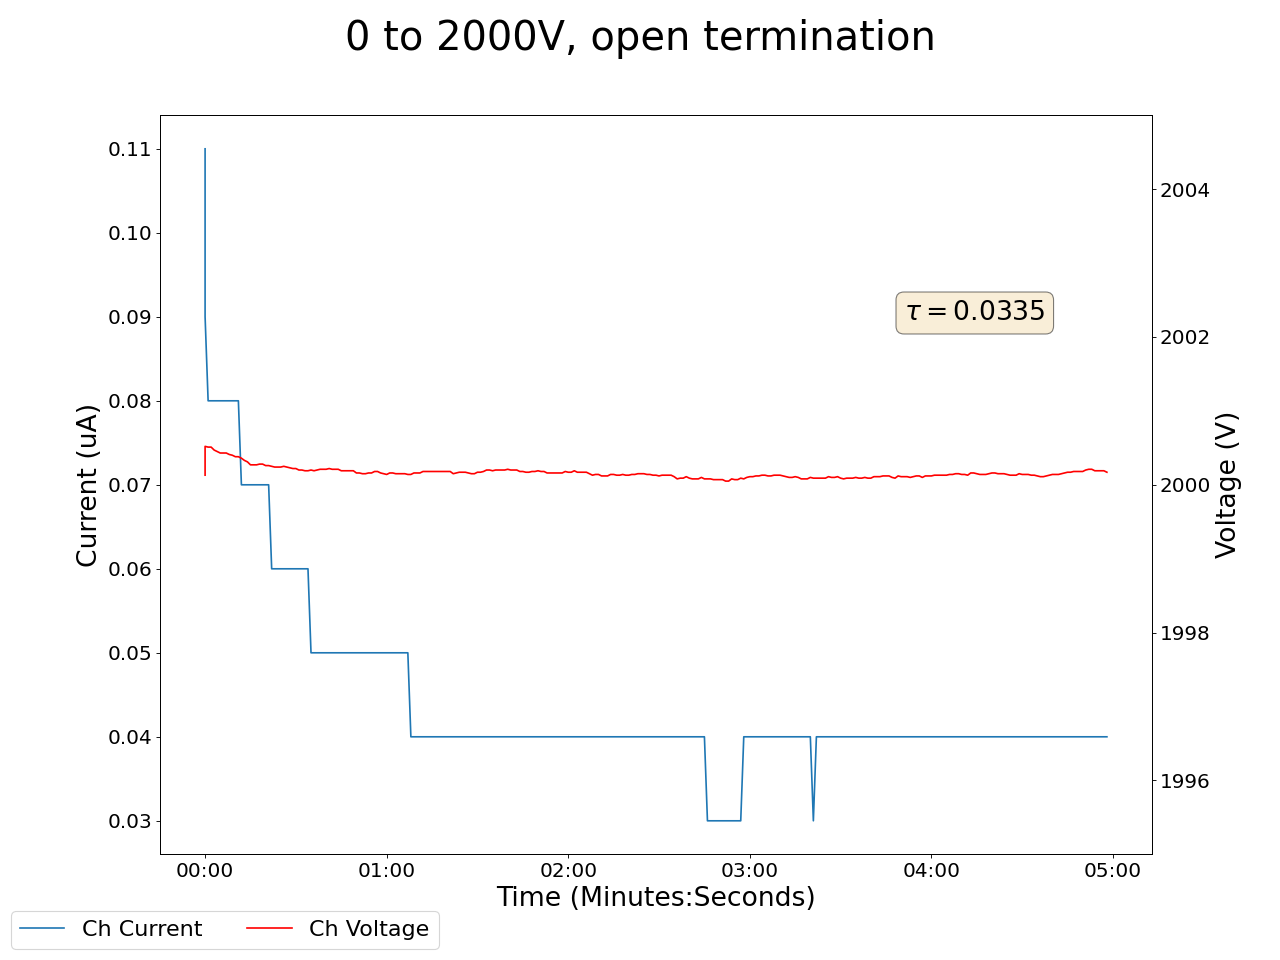

Values plotted in this chart, from the file beside it:
2024-07-23 13:41:40.400842, 15.109999656677246, 0.0, 2000.1300048828125, 0.10999999940395355, 0.0, 0.0, 0.17000000178813934, 0.0, 0.0, 0.0, 0.0, 0.0, 0.0, 0.0, 0.9100000262260437, 0.0, 0.0, 0.0, 0.0, 0.0, 0.0, 0.0, 0.6299999952316284
2024-07-23 13:41:41.400735, 15.03, 0.0, 2001, 0.09, 0.0, 0.0, 0.17, 0.0, 0.0, 0.0, 0.0, 0.0, 0.0, 0.0, 0.91, 0.0, 0.0, 0.0, 0.0, 0.0, 0.0, 0.0, 0.64
2024-07-23 13:41:42.400735, 14.86, 0.0, 2001, 0.08, 0.0, 0.0, 0.17, 0.0, 0.0, 0.0, 0.0, 0.0, 0.0, 0.0, 0.91, 0.0, 0.0, 0.0, 0.0, 0.0, 0.0, 0.0, 0.64
2024-07-23 13:41:43.400736, 14.86, 0.0, 2001, 0.08, 0.0, 0.0, 0.17, 0.0, 0.0, 0.0, 0.0, 0.0, 0.0, 0.0, 0.91, 0.0, 0.0, 0.0, 0.0, 0.0, 0.0, 0.0, 0.64
2024-07-23 13:41:44.400735, 10.26, 0.0, 2000, 0.08, 0.0, 0.0, 0.17, 0.0, 0.0, 0.0, 0.0, 0.0, 0.0, 0.0, 0.91, 0.0, 0.0, 0.0, 0.0, 0.0, 0.0, 0.0, 0.64
2024-07-23 13:41:45.400736, 10.2, 0.0, 2000, 0.08, 0.0, 0.0, 0.17, 0.0, 0.0, 0.0, 0.0, 0.0, 0.0, 0.0, 0.91, 0.0, 0.0, 0.0, 0.0, 0.0, 0.0, 0.0, 0.64
2024-07-23 13:41:46.400735, 10.09, 0.0, 2000, 0.08, 0.0, 0.0, 0.17, 0.0, 0.0, 0.0, 0.0, 0.0, 0.0, 0.0, 0.91, 0.0, 0.0, 0.0, 0.0, 0.0, 0.0, 0.0, 0.64
2024-07-23 13:41:47.400735, 9.94, 0.0, 2000, 0.08, 0.0, 0.0, 0.17, 0.0, 0.0, 0.0, 0.0, 0.0, 0.0, 0.0, 0.92, 0.0, 0.0, 0.0, 0.0, 0.0, 0.0, 0.0, 0.64
2024-07-23 13:41:48.400735, 9.94, 0.0, 2000, 0.08, 0.0, 0.0, 0.17, 0.0, 0.0, 0.0, 0.0, 0.0, 0.0, 0.0, 0.92, 0.0, 0.0, 0.0, 0.0, 0.0, 0.0, 0.0, 0.64
2024-07-23 13:41:49.400735, 9.75, 0.0, 2000, 0.08, 0.0, 0.0, 0.17, 0.0, 0.0, 0.0, 0.0, 0.0, 0.0, 0.0, 0.92, 0.0, 0.0, 0.0, 0.0, 0.0, 0.0, 0.0, 0.64
2024-07-23 13:41:50.400735, 5.48, 0.0, 2000, 0.08, 0.0, 0.0, 0.17, 0.0, 0.0, 0.0, 0.0, 0.0, 0.0, 0.0, 0.92, 0.0, 0.0, 0.0, 0.0, 0.0, 0.0, 0.0, 0.64
2024-07-23 13:41:51.400735, 5.45, 0.0, 2000, 0.08, 0.0, 0.0, 0.17, 0.0, 0.0, 0.0, 0.0, 0.0, 0.0, 0.0, 0.92, 0.0, 0.0, 0.0, 0.0, 0.0, 0.0, 0.0, 0.64
2024-07-23 13:41:52.400735, 5.45, 0.0, 2000, 0.08, 0.0, 0.0, 0.17, 0.0, 0.0, 0.0, 0.0, 0.0, 0.0, 0.0, 0.92, 0.0, 0.0, 0.0, 0.0, 0.0, 0.0, 0.0, 0.64
2024-07-23 13:41:53.400735, 5.4, 0.0, 2000, 0.07, 0.0, 0.0, 0.17, 0.0, 0.0, 0.0, 0.0, 0.0, 0.0, 0.0, 0.92, 0.0, 0.0, 0.0, 0.0, 0.0, 0.0, 0.0, 0.64
2024-07-23 13:41:54.400735, 5.31, 0.0, 2000, 0.07, 0.0, 0.0, 0.17, 0.0, 0.0, 0.0, 0.0, 0.0, 0.0, 0.0, 0.92, 0.0, 0.0, 0.0, 0.0, 0.0, 0.0, 0.0, 0.64
2024-07-23 13:41:55.400735, 5.21, 0.0, 2000, 0.07, 0.0, 0.0, 0.17, 0.0, 0.0, 0.0, 0.0, 0.0, 0.0, 0.0, 0.92, 0.0, 0.0, 0.0, 0.0, 0.0, 0.0, 0.0, 0.64
2024-07-23 13:41:56.400736, 5.1, 0.0, 2000, 0.07, 0.0, 0.0, 0.17, 0.0, 0.0, 0.0, 0.0, 0.0, 0.0, 0.0, 0.92, 0.0, 0.0, 0.0, 0.0, 0.0, 0.0, 0.0, 0.64
2024-07-23 13:41:57.400735, 5.1, 0.0, 2000, 0.07, 0.0, 0.0, 0.17, 0.0, 0.0, 0.0, 0.0, 0.0, 0.0, 0.0, 0.92, 0.0, 0.0, 0.0, 0.0, 0.0, 0.0, 0.0, 0.64
2024-07-23 13:41:58.400735, 4.98, 0.0, 2000, 0.07, 0.0, 0.0, 0.17, 0.0, 0.0, 0.0, 0.0, 0.0, 0.0, 0.0, 0.92, 0.0, 0.0, 0.0, 0.0, 0.0, 0.0, 0.0, 0.64
2024-07-23 13:41:59.400735, 4.85, 0.0, 2000, 0.07, 0.0, 0.0, 0.17, 0.0, 0.0, 0.0, 0.0, 0.0, 0.0, 0.0, 0.92, 0.0, 0.0, 0.0, 0.0, 0.0, 0.0, 0.0, 0.64
2024-07-23 13:42:00.400735, 4.7, 0.0, 2000, 0.07, 0.0, 0.0, 0.17, 0.0, 0.0, 0.0, 0.0, 0.0, 0.0, 0.0, 0.92, 0.0, 0.0, 0.0, 0.0, 0.0, 0.0, 0.0, 0.64
2024-07-23 13:42:01.400736, 4.55, 0.0, 2000, 0.07, 0.0, 0.0, 0.17, 0.0, 0.0, 0.0, 0.0, 0.0, 0.0, 0.0, 0.92, 0.0, 0.0, 0.0, 0.0, 0.0, 0.0, 0.0, 0.64
2024-07-23 13:42:02.400735, 4.55, 0.0, 2000, 0.07, 0.0, 0.0, 0.17, 0.0, 0.0, 0.0, 0.0, 0.0, 0.0, 0.0, 0.92, 0.0, 0.0, 0.0, 0.0, 0.0, 0.0, 0.0, 0.64
2024-07-23 13:42:03.400735, 4.4, 0.0, 2000, 0.06, 0.0, 0.0, 0.17, 0.0, 0.0, 0.0, 0.0, 0.0, 0.0, 0.0, 0.92, 0.0, 0.0, 0.0, 0.0, 0.0, 0.0, 0.0, 0.64
2024-07-23 13:42:04.400735, 4.25, 0.0, 2000, 0.06, 0.0, 0.0, 0.17, 0.0, 0.0, 0.0, 0.0, 0.0, 0.0, 0.0, 0.92, 0.0, 0.0, 0.0, 0.0, 0.0, 0.0, 0.0, 0.64
2024-07-23 13:42:05.400735, 4.1, 0.0, 2000, 0.06, 0.0, 0.0, 0.17, 0.0, 0.0, 0.0, 0.0, 0.0, 0.0, 0.0, 0.92, 0.0, 0.0, 0.0, 0.0, 0.0, 0.0, 0.0, 0.64
2024-07-23 13:42:06.400736, 4.1, 0.0, 2000, 0.06, 0.0, 0.0, 0.17, 0.0, 0.0, 0.0, 0.0, 0.0, 0.0, 0.0, 0.92, 0.0, 0.0, 0.0, 0.0, 0.0, 0.0, 0.0, 0.64
2024-07-23 13:42:07.400736, 3.94, 0.0, 2000, 0.06, 0.0, 0.0, 0.17, 0.0, 0.0, 0.0, 0.0, 0.0, 0.0, 0.0, 0.92, 0.0, 0.0, 0.0, 0.0, 0.0, 0.0, 0.0, 0.64
2024-07-23 13:42:08.400735, 3.79, 0.0, 2000, 0.06, 0.0, 0.0, 0.17, 0.0, 0.0, 0.0, 0.0, 0.0, 0.0, 0.0, 0.92, 0.0, 0.0, 0.0, 0.0, 0.0, 0.0, 0.0, 0.64
2024-07-23 13:42:09.400735, 3.63, 0.0, 2000, 0.06, 0.0, 0.0, 0.17, 0.0, 0.0, 0.0, 0.0, 0.0, 0.0, 0.0, 0.92, 0.0, 0.0, 0.0, 0.0, 0.0, 0.0, 0.0, 0.64
2024-07-23 13:42:10.400735, 3.48, 0.0, 2000, 0.06, 0.0, 0.0, 0.17, 0.0, 0.0, 0.0, 0.0, 0.0, 0.0, 0.0, 0.92, 0.0, 0.0, 0.0, 0.0, 0.0, 0.0, 0.0, 0.64
2024-07-23 13:42:11.400736, 3.48, 0.0, 2000, 0.06, 0.0, 0.0, 0.17, 0.0, 0.0, 0.0, 0.0, 0.0, 0.0, 0.0, 0.92, 0.0, 0.0, 0.0, 0.0, 0.0, 0.0, 0.0, 0.64
2024-07-23 13:42:12.400735, 3.33, 0.0, 2000, 0.06, 0.0, 0.0, 0.17, 0.0, 0.0, 0.0, 0.0, 0.0, 0.0, 0.0, 0.92, 0.0, 0.0, 0.0, 0.0, 0.0, 0.0, 0.0, 0.64
2024-07-23 13:42:13.400735, 3.18, 0.0, 2000, 0.06, 0.0, 0.0, 0.17, 0.0, 0.0, 0.0, 0.0, 0.0, 0.0, 0.0, 0.92, 0.0, 0.0, 0.0, 0.0, 0.0, 0.0, 0.0, 0.64
2024-07-23 13:42:14.400736, 3.03, 0.0, 2000, 0.06, 0.0, 0.0, 0.17, 0.0, 0.0, 0.0, 0.0, 0.0, 0.0, 0.0, 0.92, 0.0, 0.0, 0.0, 0.0, 0.0, 0.0, 0.0, 0.64
2024-07-23 13:42:15.400735, 3.03, 0.0, 2000, 0.06, 0.0, 0.0, 0.17, 0.0, 0.0, 0.0, 0.0, 0.0, 0.0, 0.0, 0.92, 0.0, 0.0, 0.0, 0.0, 0.0, 0.0, 0.0, 0.64
2024-07-23 13:42:16.400735, 2.89, 0.0, 2000, 0.05, 0.0, 0.0, 0.17, 0.0, 0.0, 0.0, 0.0, 0.0, 0.0, 0.0, 0.92, 0.0, 0.0, 0.0, 0.0, 0.0, 0.0, 0.0, 0.64
2024-07-23 13:42:17.400736, 2.74, 0.0, 2000, 0.05, 0.0, 0.0, 0.17, 0.0, 0.0, 0.0, 0.0, 0.0, 0.0, 0.0, 0.92, 0.0, 0.0, 0.0, 0.0, 0.0, 0.0, 0.0, 0.64
2024-07-23 13:42:18.400735, 2.61, 0.0, 2000, 0.05, 0.0, 0.0, 0.17, 0.0, 0.0, 0.0, 0.0, 0.0, 0.0, 0.0, 0.92, 0.0, 0.0, 0.0, 0.0, 0.0, 0.0, 0.0, 0.64
2024-07-23 13:42:19.400735, 2.47, 0.0, 2000, 0.05, 0.0, 0.0, 0.17, 0.0, 0.0, 0.0, 0.0, 0.0, 0.0, 0.0, 0.92, 0.0, 0.0, 0.0, 0.0, 0.0, 0.0, 0.0, 0.64
2024-07-23 13:42:20.400735, 2.47, 0.0, 2000, 0.05, 0.0, 0.0, 0.17, 0.0, 0.0, 0.0, 0.0, 0.0, 0.0, 0.0, 0.92, 0.0, 0.0, 0.0, 0.0, 0.0, 0.0, 0.0, 0.64
2024-07-23 13:42:21.400735, 2.34, 0.0, 2000, 0.05, 0.0, 0.0, 0.17, 0.0, 0.0, 0.0, 0.0, 0.0, 0.0, 0.0, 0.92, 0.0, 0.0, 0.0, 0.0, 0.0, 0.0, 0.0, 0.64
2024-07-23 13:42:22.400735, 2.21, 0.0, 2000, 0.05, 0.0, 0.0, 0.17, 0.0, 0.0, 0.0, 0.0, 0.0, 0.0, 0.0, 0.92, 0.0, 0.0, 0.0, 0.0, 0.0, 0.0, 0.0, 0.64
2024-07-23 13:42:23.400735, 2.09, 0.0, 2000, 0.05, 0.0, 0.0, 0.17, 0.0, 0.0, 0.0, 0.0, 0.0, 0.0, 0.0, 0.92, 0.0, 0.0, 0.0, 0.0, 0.0, 0.0, 0.0, 0.64
2024-07-23 13:42:24.400735, 2.09, 0.0, 2000, 0.05, 0.0, 0.0, 0.17, 0.0, 0.0, 0.0, 0.0, 0.0, 0.0, 0.0, 0.92, 0.0, 0.0, 0.0, 0.0, 0.0, 0.0, 0.0, 0.64
2024-07-23 13:42:25.400735, 1.97, 0.0, 2000, 0.05, 0.0, 0.0, 0.17, 0.0, 0.0, 0.0, 0.0, 0.0, 0.0, 0.0, 0.92, 0.0, 0.0, 0.0, 0.0, 0.0, 0.0, 0.0, 0.64
2024-07-23 13:42:26.400735, 1.85, 0.0, 2000, 0.05, 0.0, 0.0, 0.17, 0.0, 0.0, 0.0, 0.0, 0.0, 0.0, 0.0, 0.92, 0.0, 0.0, 0.0, 0.0, 0.0, 0.0, 0.0, 0.64
2024-07-23 13:42:27.400735, 1.74, 0.0, 2000, 0.05, 0.0, 0.0, 0.17, 0.0, 0.0, 0.0, 0.0, 0.0, 0.0, 0.0, 0.92, 0.0, 0.0, 0.0, 0.0, 0.0, 0.0, 0.0, 0.64
2024-07-23 13:42:28.400734, 1.63, 0.0, 2000, 0.05, 0.0, 0.0, 0.17, 0.0, 0.0, 0.0, 0.0, 0.0, 0.0, 0.0, 0.92, 0.0, 0.0, 0.0, 0.0, 0.0, 0.0, 0.0, 0.64
2024-07-23 13:42:29.400734, 1.63, 0.0, 2000, 0.05, 0.0, 0.0, 0.17, 0.0, 0.0, 0.0, 0.0, 0.0, 0.0, 0.0, 0.92, 0.0, 0.0, 0.0, 0.0, 0.0, 0.0, 0.0, 0.64
2024-07-23 13:42:30.400734, 1.52, 0.0, 2000, 0.05, 0.0, 0.0, 0.17, 0.0, 0.0, 0.0, 0.0, 0.0, 0.0, 0.0, 0.92, 0.0, 0.0, 0.0, 0.0, 0.0, 0.0, 0.0, 0.65
2024-07-23 13:42:31.400736, 1.42, 0.0, 2000, 0.05, 0.0, 0.0, 0.17, 0.0, 0.0, 0.0, 0.0, 0.0, 0.0, 0.0, 0.92, 0.0, 0.0, 0.0, 0.0, 0.0, 0.0, 0.0, 0.65
2024-07-23 13:42:32.400736, 1.33, 0.0, 2000, 0.05, 0.0, 0.0, 0.17, 0.0, 0.0, 0.0, 0.0, 0.0, 0.0, 0.0, 0.92, 0.0, 0.0, 0.0, 0.0, 0.0, 0.0, 0.0, 0.65
2024-07-23 13:42:33.400735, 1.23, 0.0, 2000, 0.05, 0.0, 0.0, 0.17, 0.0, 0.0, 0.0, 0.0, 0.0, 0.0, 0.0, 0.92, 0.0, 0.0, 0.0, 0.0, 0.0, 0.0, 0.0, 0.65
2024-07-23 13:42:34.400735, 1.23, 0.0, 2000, 0.05, 0.0, 0.0, 0.17, 0.0, 0.0, 0.0, 0.0, 0.0, 0.0, 0.0, 0.92, 0.0, 0.0, 0.0, 0.0, 0.0, 0.0, 0.0, 0.65
2024-07-23 13:42:35.400734, 1.13, 0.0, 2000, 0.05, 0.0, 0.0, 0.17, 0.0, 0.0, 0.0, 0.0, 0.0, 0.0, 0.0, 0.92, 0.0, 0.0, 0.0, 0.0, 0.0, 0.0, 0.0, 0.65
2024-07-23 13:42:36.400735, 1.05, 0.0, 2000, 0.05, 0.0, 0.0, 0.17, 0.0, 0.0, 0.0, 0.0, 0.0, 0.0, 0.0, 0.92, 0.0, 0.0, 0.0, 0.0, 0.0, 0.0, 0.0, 0.65
2024-07-23 13:42:37.400737, 0.96, 0.0, 2000, 0.05, 0.0, 0.0, 0.17, 0.0, 0.0, 0.0, 0.0, 0.0, 0.0, 0.0, 0.92, 0.0, 0.0, 0.0, 0.0, 0.0, 0.0, 0.0, 0.65
2024-07-23 13:42:38.400735, 0.96, 0.0, 2000, 0.05, 0.0, 0.0, 0.17, 0.0, 0.0, 0.0, 0.0, 0.0, 0.0, 0.0, 0.92, 0.0, 0.0, 0.0, 0.0, 0.0, 0.0, 0.0, 0.65
2024-07-23 13:42:39.400735, 0.88, 0.0, 2000, 0.05, 0.0, 0.0, 0.17, 0.0, 0.0, 0.0, 0.0, 0.0, 0.0, 0.0, 0.92, 0.0, 0.0, 0.0, 0.0, 0.0, 0.0, 0.0, 0.65
2024-07-23 13:42:40.400735, 0.8, 0.0, 2000, 0.05, 0.0, 0.0, 0.17, 0.0, 0.0, 0.0, 0.0, 0.0, 0.0, 0.0, 0.92, 0.0, 0.0, 0.0, 0.0, 0.0, 0.0, 0.0, 0.65
... 239 more rows
